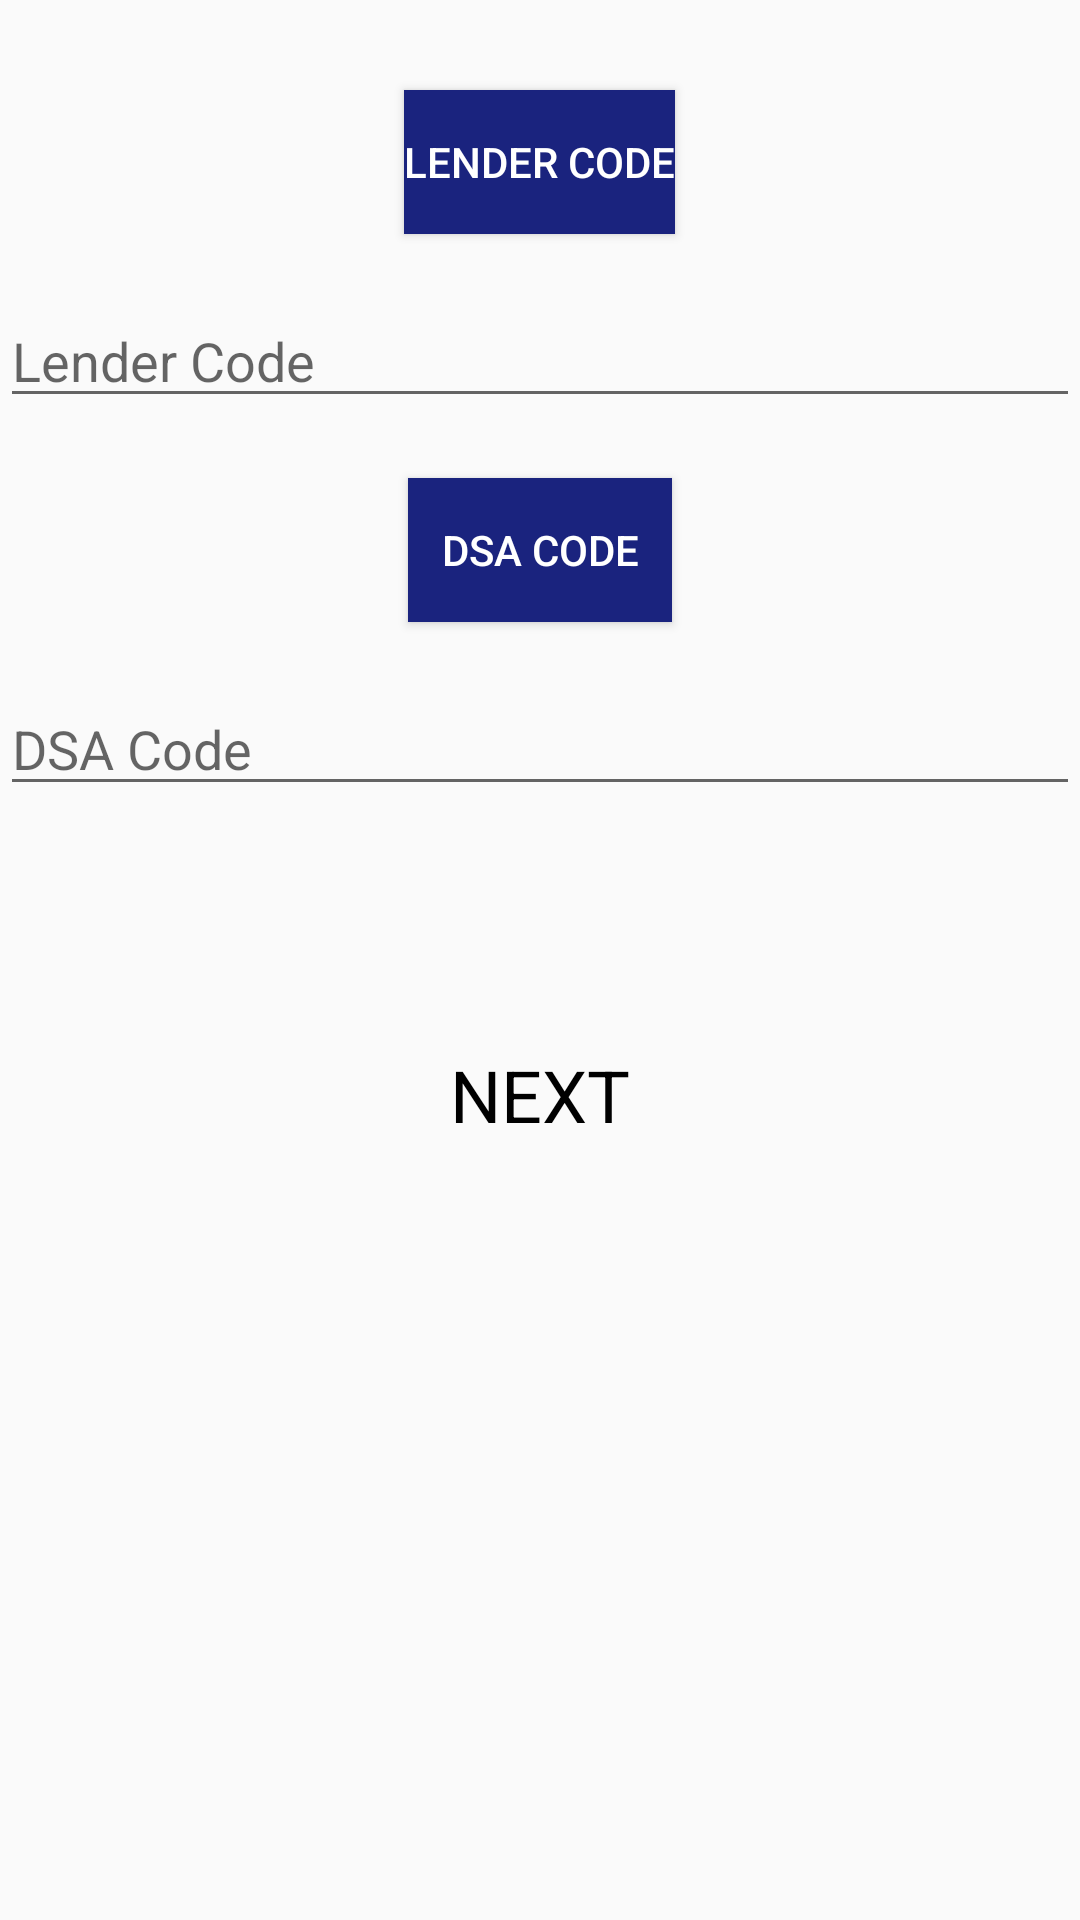

Here is an Android app screen rendered from its layout file. Give the layout XML and the strings, colors and styles it references.
<!-- AndroidManifest.xml: application theme AppTheme -->
<!-- res/layout/activity_main.xml -->
<?xml version="1.0" encoding="utf-8"?>
<LinearLayout xmlns:android="http://schemas.android.com/apk/res/android"
    xmlns:app="http://schemas.android.com/apk/res-auto"
    xmlns:tools="http://schemas.android.com/tools"
    android:layout_width="match_parent"
    android:orientation="vertical"
    android:layout_height="match_parent"
    tools:context="com.example.mmanoghna.simplifiedlearning.MainActivity">

    <Button
        android:layout_marginTop="30dp"
        android:layout_width="wrap_content"
        android:layout_height="wrap_content"
        android:layout_gravity="center_horizontal"
        android:text="Lender Code"
        android:layout_marginBottom="20dp"
        android:textColor="#ffffff"
        android:background="#1A237E"/>
    <EditText
        android:layout_width="match_parent"
        android:layout_height="wrap_content"
        android:hint="Lender Code"
        android:layout_marginBottom="20dp"
        />
    <Button
        android:layout_width="wrap_content"
        android:layout_height="wrap_content"
        android:layout_gravity="center_horizontal"
        android:text="Dsa Code"
        android:layout_marginBottom="20dp"
        android:textColor="#ffffff"
        android:background="#1A237E"/>
    <EditText
        android:layout_width="match_parent"
        android:layout_height="wrap_content"
        android:hint="DSA Code"

        />
    <TextView
        android:onClick="next"
        android:layout_marginTop="80dp"
        android:layout_width="wrap_content"
        android:layout_height="wrap_content"
        android:text="NEXT"
        android:textSize="24dp"
        android:textColorHighlight="#3F51B5"

        android:layout_gravity="center_horizontal"
        android:textColor="#000000"
        />

</LinearLayout>
<!-- resources referenced by this layout -->
<resources>
  <style name="AppTheme" parent="Theme.AppCompat.Light.DarkActionBar">
          
          <item name="colorPrimary">#303F9F</item>
          <item name="colorPrimaryDark">#1A237E</item>
          <item name="colorAccent">#3F51B5</item>
      </style>
</resources>
